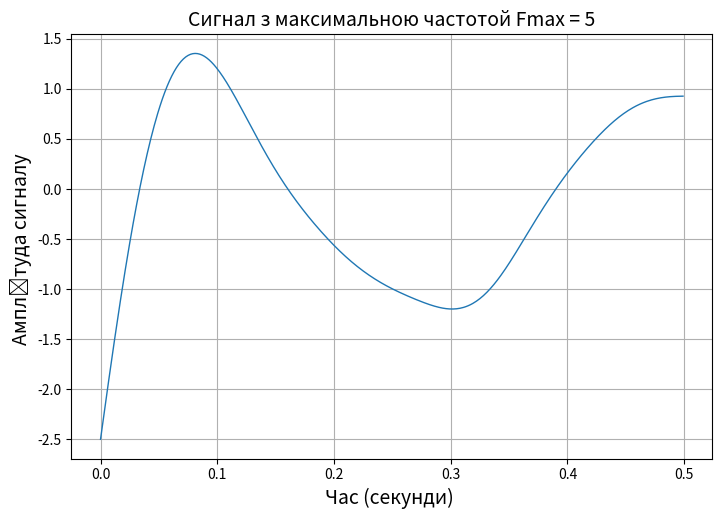

Here is the Python script that generated this plot: (Note: this script raises an exception after producing the figure.)
import numpy
import scipy
import matplotlib.pyplot as plt

n = 500
Fs = 1000
Fmax = 5

random = numpy.random.normal(0, 10, n)
time_line_ox = numpy.arange(n)/Fs

w = Fmax/(Fs/2)

parameters_filter = scipy.signal.butter(3, w, 'low', output='sos')

filtered_signal = scipy.signal.sosfiltfilt(parameters_filter, random)

fig, ax = plt.subplots(figsize=(21/2.54, 14/2.54))
ax.plot(time_line_ox, filtered_signal, linewidth = 1)
ax.set_xlabel("Час (секунди) ", fontsize = 14)
ax.set_ylabel("Амплітуда сигналу ", fontsize = 14)
plt.title("Сигнал з максимальною частотой Fmax = 5", fontsize = 14)
ax.grid()
fig.savefig('./figures/' + 'графік 1' + '.png', dpi = 600)
dpi = 600

spectrum = scipy.fft.fft(filtered_signal)
spectrum = numpy.abs(scipy.fft.fftshift(spectrum))
length_signal = n
freq_countdown = scipy.fft.fftfreq(length_signal, 1/length_signal)
freq_countdown = scipy.fft.fftshift(freq_countdown)

fig, ax = plt.subplots(figsize=(21/2.54, 14/2.54))
ax.plot(freq_countdown, spectrum, linewidth = 1)
ax.set_xlabel("Частота (Гц)", fontsize = 14)
ax.set_ylabel("Амплітуда спектра ", fontsize = 14)

plt.title("Спектр сигнала с максимальной частотой Fmax = 5", fontsize = 14)
ax.grid()
fig.savefig('./figures/' + 'графік 2' + '.png', dpi=600)

F_filter = 12
dispersions = []
signal_noise = []
discrete_spectrums = []
E1 = []
discrete_signals = []
discrete_signal_after_filers = []
w = F_filter / (Fs / 2)
parameters_fil = scipy.signal.butter(3, w, 'low', output='sos')
filtered_signal_2 = None
for Dt in [2, 4, 8, 16]:
    discrete_signal = numpy.zeros(n)
    for i in range(0, round(n / Dt)):
        discrete_signal[i * Dt] = filtered_signal[i * Dt]
        filtered_signal_2 = scipy.signal.sosfiltfilt(parameters_fil, discrete_signal)
    discrete_signals += [list(discrete_signal)]
    discrete_spectrum = scipy.fft.fft(discrete_signals)
    discrete_spectrum = numpy.abs(scipy.fft.fftshift(discrete_spectrum))
    discrete_spectrums.append(list(discrete_spectrum))
    discrete_signal_after_filers += [list(filtered_signal_2)]

for i in range(4):
    E1 = discrete_signal_after_filers[i] - filtered_signal
    dispersion = numpy.var(E1)
    dispersions.append(dispersion)
    signal_noise.append(numpy.var(filtered_signal)/dispersion)

fig, ax = plt.subplots(2, 2, figsize=(21/2.54, 14/2.54))
s = 0
for i in range(0, 2):
    for j in range(0, 2):
        ax[i][j].plot(time_line_ox, discrete_signals[s], linewidth=1)
        ax[i][j].grid()
        s += 1
fig.supxlabel('Час (секунди)', fontsize=14)
fig.supylabel('Амплітуда сигналу', fontsize=14)
fig.suptitle('Сигнал з кроком дискретизації Dt = (2,4,8,16)', fontsize=14)
fig.savefig('./figures/' + 'графік 3' + '.png', dpi=600)

s = 0
fig, ax = plt.subplots(2, 2, figsize=(21 / 2.54, 14 / 2.54))
for i in range(0, 2):
    for j in range(0, 2):
        ax[i][j].plot(freq_countdown, discrete_spectrum[s], linewidth=1)
        s += 1
fig.supxlabel("Частота (Гц)", fontsize=14)
fig.supylabel("Амплитуда спектра", fontsize=14)
fig.suptitle("Сигнал з шагом дискретизации Dt = (2, 4, 8, 16)", fontsize=14)
fig.savefig('./figures/' + 'график 4' + '.png', dpi=600)

fig, ax = plt.subplots(2, 2, figsize=(21/2.54, 14/2.54))
s = 0
for i in range(0, 2):
    for j in range(0, 2):
        ax[i][j].plot(time_line_ox, discrete_signal_after_filers[s], linewidth=1)
        ax[i][j].grid()
        s += 1
fig.supxlabel('Час (секунди)', fontsize=14)
fig.supylabel('Амплітуда сигналу', fontsize=14)
fig.suptitle('Відновлені аналогові сигнали з кроком дискретизації Dt = (2,4,8,16)', fontsize=14)
fig.savefig('./figures/' + 'графік 5' + '.png', dpi=600)

fig, ax = plt.subplots(figsize=(21/2.54, 14/2.54))
ax.plot((2,4,8,16), dispersions, linewidth=1)
ax.set_xlabel('Крок дискретизації', fontsize=14)
ax.set_ylabel('Дисперсія', fontsize=14)
plt.title(f'Залежність дисперсії від кроку дискретизації', fontsize=14)
ax.grid()
fig.savefig('./figures/' + 'графік 6' + '.png', dpi=600)

fig, ax = plt.subplots(figsize=(21/2.54, 14/2.54))
ax.plot((2,4,8,16), signal_noise, linewidth=1)
ax.set_xlabel('Крок дискретизації', fontsize=14)
ax.set_ylabel('ССШ', fontsize=14)
plt.title(f'Залежність співвідношення сигнал-шум від кроку дискретизації', fontsize=14)
ax.grid()
fig.savefig('./figures/' + 'графік 7' + '.png', dpi=600)

bits_list = []
quantize_signals = []
quantize_tables = []
levels = [4, 16, 64, 256]
num = 0
for M in levels:
    delta = (numpy.max(filtered_signal) - numpy.min(filtered_signal)) / (M - 1)
    quantize_signal = delta * numpy.round(filtered_signal / delta)
    quantize_signals.append(list(quantize_signal))
    quantize_levels = numpy.arange(numpy.min(quantize_signal), numpy.max(quantize_signal) + 1, delta)
    quantize_bit = numpy.arange(0, M)
    quantize_bit = [format(bits, '0' + str(int(numpy.log(M) / numpy.log(2))) + 'b') for bits in quantize_bit]
    quantize_table = numpy.c_[quantize_levels[:M], quantize_bit[:M]]
    quantize_tables.append(quantize_table)
    bits = []
    for signal_value in quantize_signal:
        for index, value in enumerate(quantize_levels[:M]):
            if numpy.round(numpy.abs(signal_value - value), 0) == 0:
                bits.append(quantize_bit[index])
                break

    bits = [int(item) for item in list(''.join(bits))]
    bits_list.append(bits)
    num += 1

dispersions = []
signal_noise = []
for i in range(4):
    E1 = quantize_signals[i] - filtered_signal
    dispersion = numpy.var(E1)
    dispersions.append(dispersion)
    signal_noise.append(numpy.var(filtered_signal) / dispersion)

for i in range(4):
    fig, ax = plt.subplots(figsize=(14 / 2.54, levels[i] / 2.54))
    table = ax.table(cellText=quantize_tables[i], colLabels=['Значення сигналу', 'Кодова послідовність'], loc='center')
    table.set_fontsize(14)
    table.scale(1, 2)
    ax.axis('off')
    fig.savefig('./figures/' + 'Таблиця квантування для %d рівнів ' % levels[i] + '.png', dpi=600)

for i in range(4):
    fig, ax = plt.subplots(figsize=(21 / 2.54, 14 / 2.54))
    ax.step(numpy.arange(0, len(bits_list[i])), bits_list[i], linewidth=0.1)
    ax.set_xlabel('Біти', fontsize=14)
    ax.set_ylabel('Амплітуда сигналу', fontsize=14)
    plt.title(f'Кодова послідовність при кількості рівнів квантування {levels[i]}', fontsize=14)
    ax.grid()
    fig.savefig('./figures/' + 'Графік %d ' % (8 + i) + '.png', dpi=600)


fig, ax = plt.subplots(2, 2, figsize=(21 / 2.54, 14 / 2.54))
s = 0
for i in range(0, 2):
    for j in range(0, 2):
        ax[i][j].plot(time_line_ox, quantize_signals[s], linewidth=1)
        ax[i][j].grid()
        s += 1
fig.supxlabel('Час (секунди)', fontsize=14)
fig.supylabel('Амплітуда сигналу', fontsize=14)
fig.suptitle(f'Цифрові сигнали з рівнями квантування (4, 16, 64, 256)', fontsize=14)
fig.savefig('./figures/' + 'графік 12' + '.png', dpi=600)

fig, ax = plt.subplots(figsize=(21 / 2.54, 14 / 2.54))
ax.plot([4, 16, 64, 256], dispersions, linewidth=1)
ax.set_xlabel('Кількість рівнів квантування', fontsize=14)
ax.set_ylabel('Дисперсія', fontsize=14)
plt.title(f'Залежність дисперсії від кількості рівнів квантування', fontsize=14)
ax.grid()
fig.savefig('./figures/' + 'графік 13' + '.png', dpi=600)

fig, ax = plt.subplots(figsize=(21 / 2.54, 14 / 2.54))
ax.plot([4, 16, 64, 256], signal_noise, linewidth=1)
ax.set_xlabel('Кількість рівнів квантування', fontsize=14)
ax.set_ylabel('ССШ', fontsize=14)
plt.title(f'Залежність співвідношення сигнал-шум від кількості рівнів квантування', fontsize=14)
ax.grid()
fig.savefig('./figures/' + 'графік 14' + '.png', dpi=600)